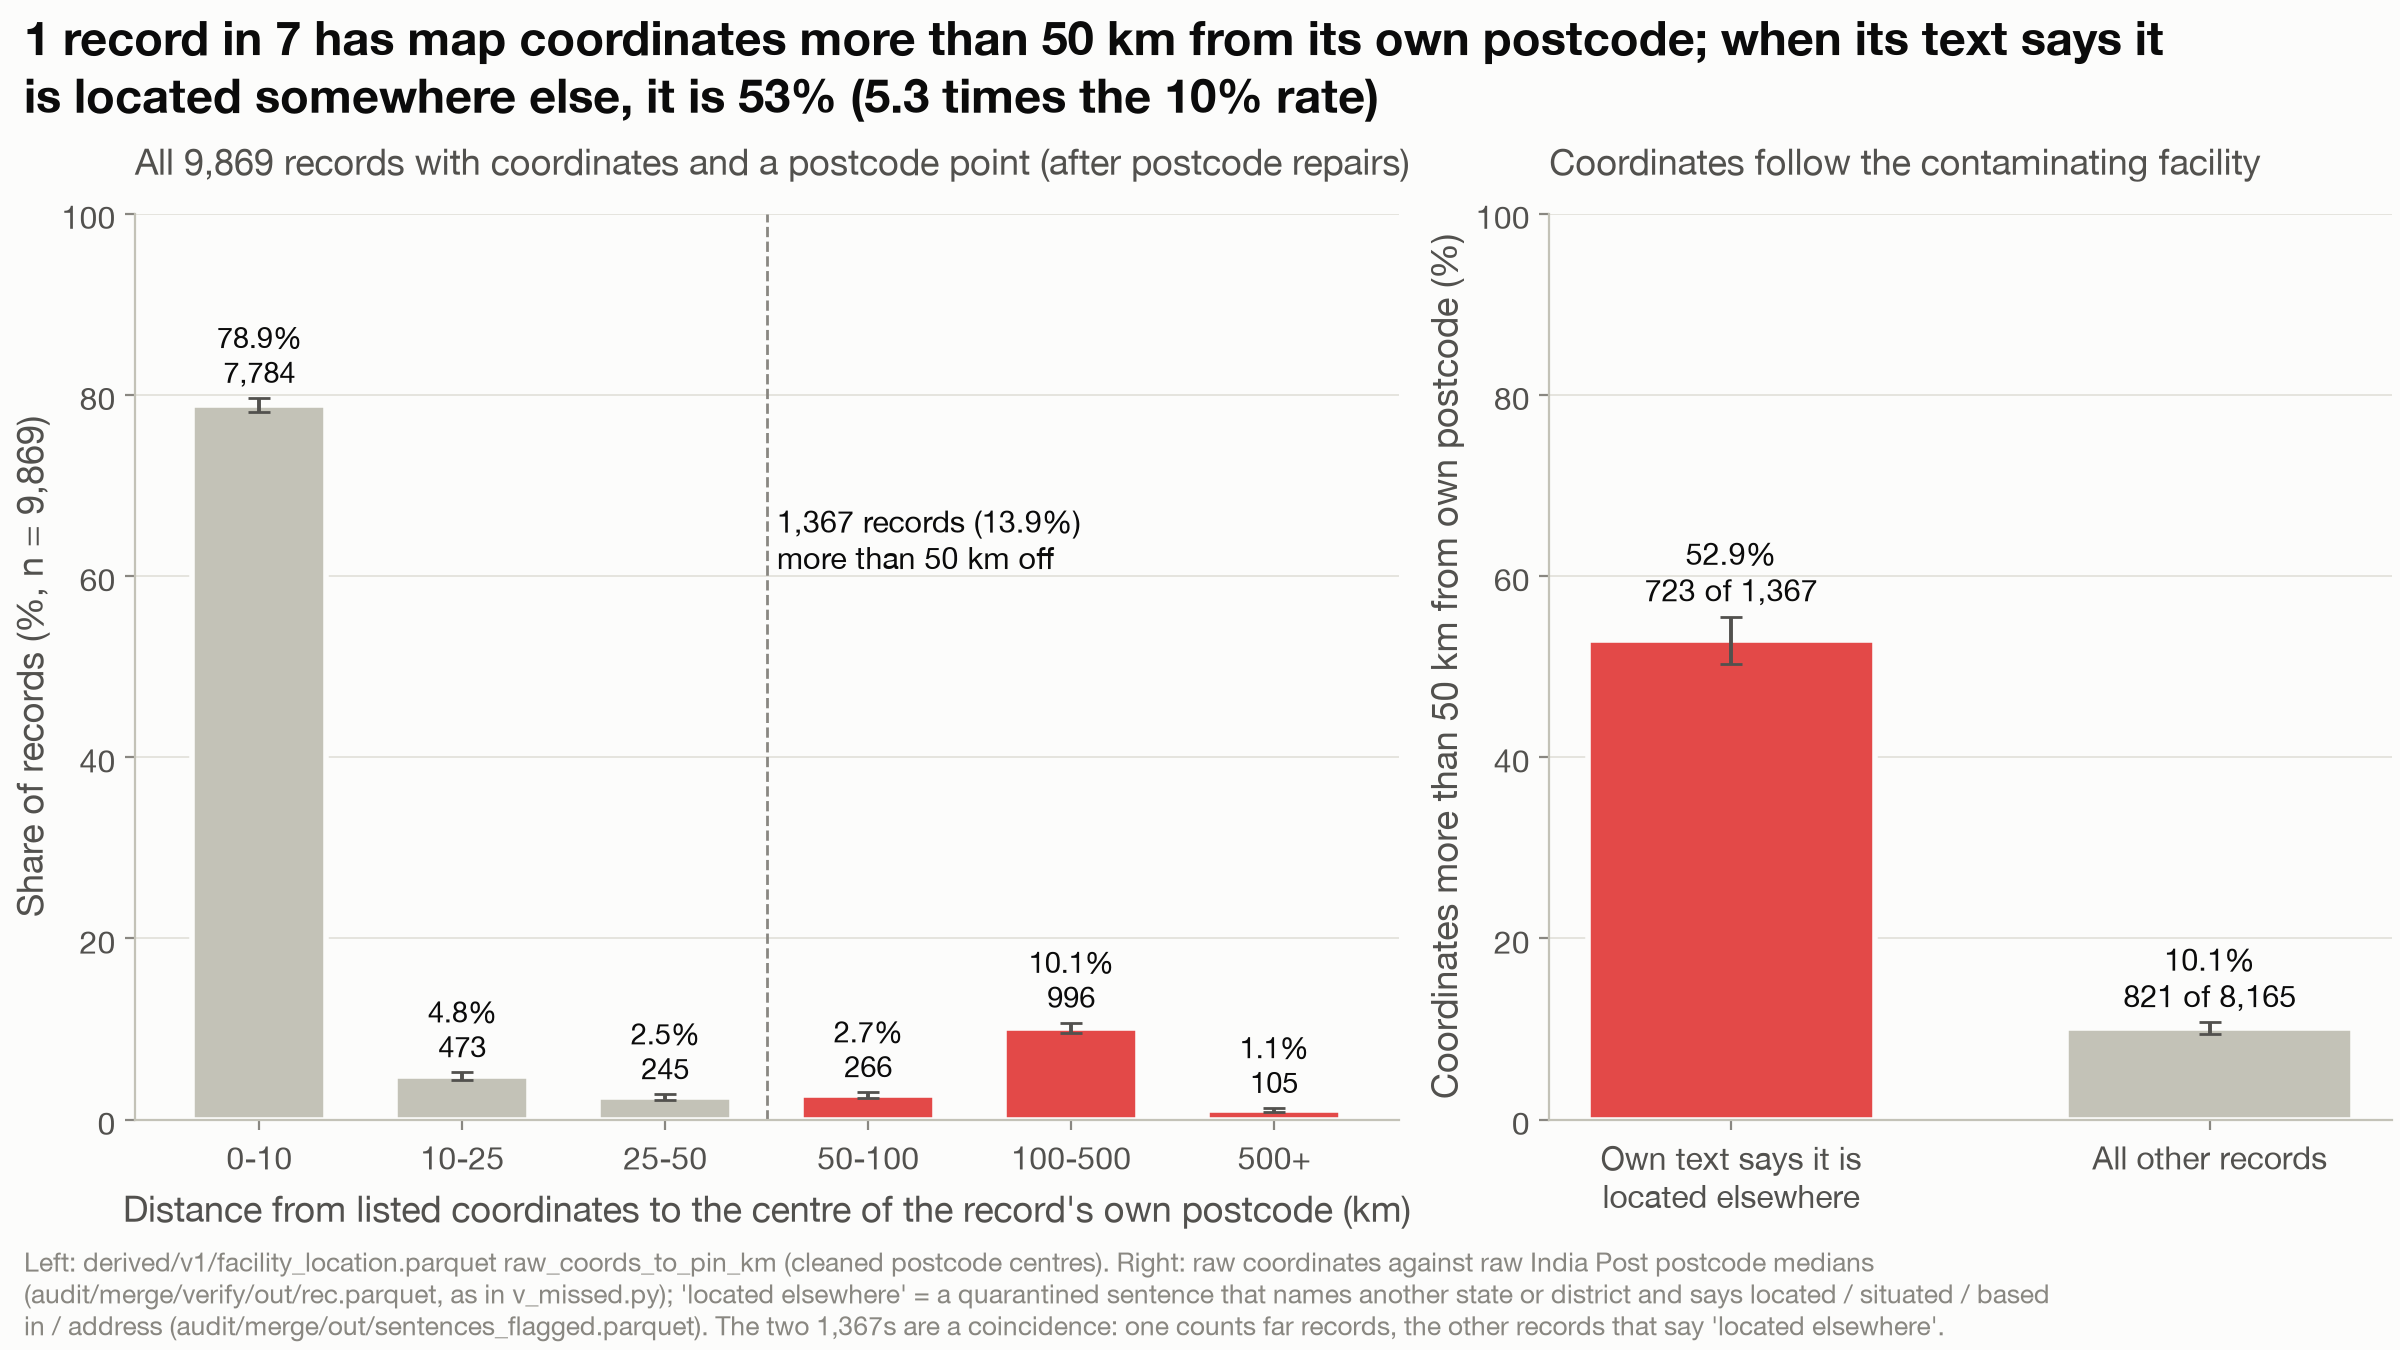

Data behind this chart, as committed beside it:
panel, group, k, n, rate, lo, hi
distance_band, 0-10, 7784, 9869, 0.7887, 0.7806, 0.7967
distance_band, 10-25, 473, 9869, 0.04793, 0.04389, 0.05232
distance_band, 25-50, 245, 9869, 0.02483, 0.02194, 0.02808
distance_band, 50-100, 266, 9869, 0.02695, 0.02394, 0.03034
distance_band, 100-500, 996, 9869, 0.1009, 0.09513, 0.107
distance_band, 500+, 105, 9869, 0.01064, 0.008797, 0.01286
located_elsewhere, Own text says it is located elsewhere, 723, 1367, 0.5289, 0.5024, 0.5552
located_elsewhere, All other records, 821, 8165, 0.1006, 0.09421, 0.1073
